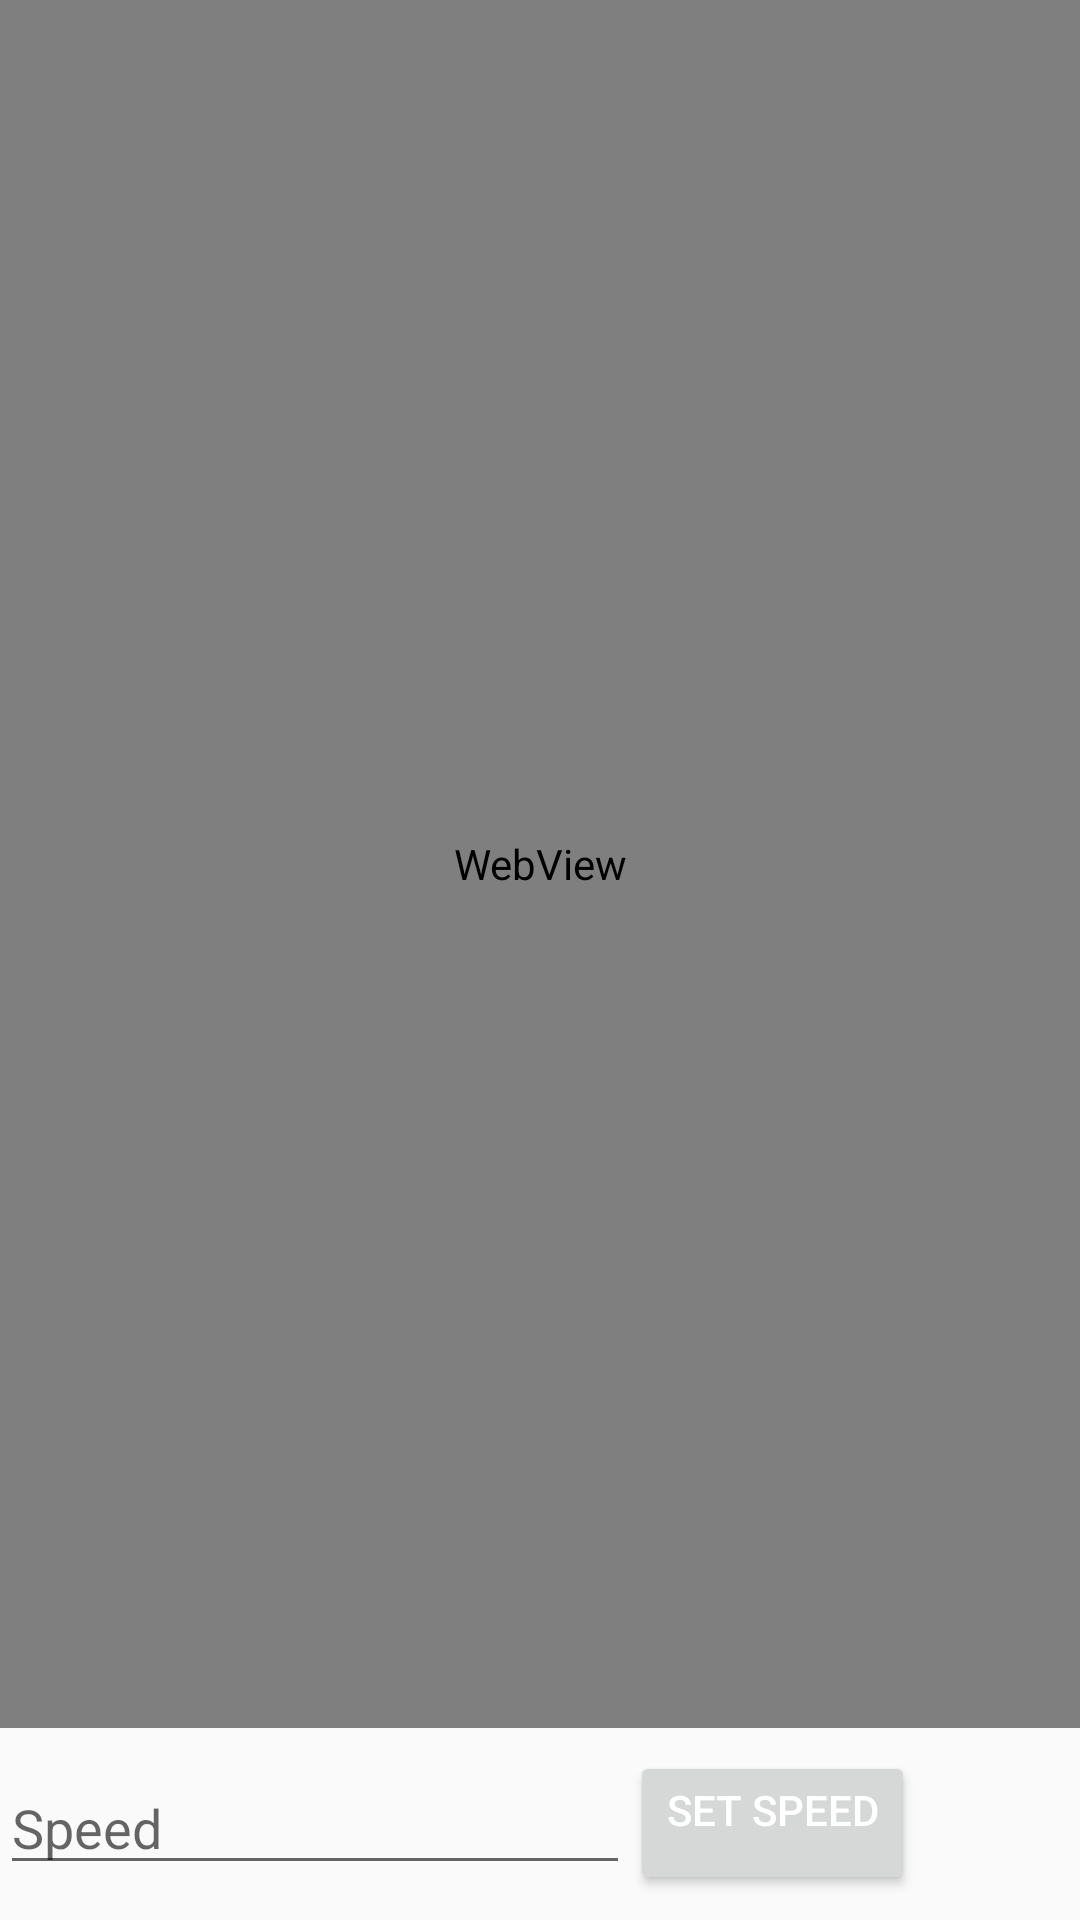

Android layout source for this screen:
<!-- AndroidManifest.xml: application theme AppTheme -->
<!-- res/layout/fragment_drive.xml -->
<?xml version="1.0" encoding="utf-8"?>
<LinearLayout xmlns:android="http://schemas.android.com/apk/res/android"
    android:orientation="vertical" android:layout_width="match_parent"
    android:layout_height="match_parent">

    <WebView
        android:id="@+id/webView"
        android:layout_width="match_parent"
        android:layout_height="0dp"
        android:layout_weight="0.9"/>

    <LinearLayout
        android:orientation="horizontal"
        android:layout_width="wrap_content"
        android:layout_height="0dp"
        android:layout_weight="0.1"
        android:layout_marginLeft="@dimen/activity_horizontal_margin"
        android:layout_marginRight="@dimen/activity_horizontal_margin"
        android:gravity="center_vertical">


        <EditText
            android:layout_width="wrap_content"
            android:layout_height="wrap_content"
            android:inputType="number"
            android:ems="10"
            android:id="@+id/inputSpeed"
            android:hint="Speed" />

        <Button
            android:layout_width="wrap_content"
            android:layout_height="wrap_content"
            android:text="Set Speed"
            android:textColor="@android:color/white"
            android:id="@+id/btnSetSpeed"
            android:gravity="right" />
    </LinearLayout>
</LinearLayout>
<!-- resources referenced by this layout -->
<resources>
  <style name="AppTheme" parent="Theme.AppCompat.Light.DarkActionBar">
          
          <item name="colorPrimary">@color/colorPrimary</item>
          <item name="colorPrimaryDark">@color/colorPrimaryDark</item>
          <item name="colorAccent">@color/colorAccent</item>
      </style>
  <color name="colorPrimary">#EC2426</color>
  <color name="colorPrimaryDark">#8C0E10</color>
  <color name="colorAccent">#140000</color>
</resources>
